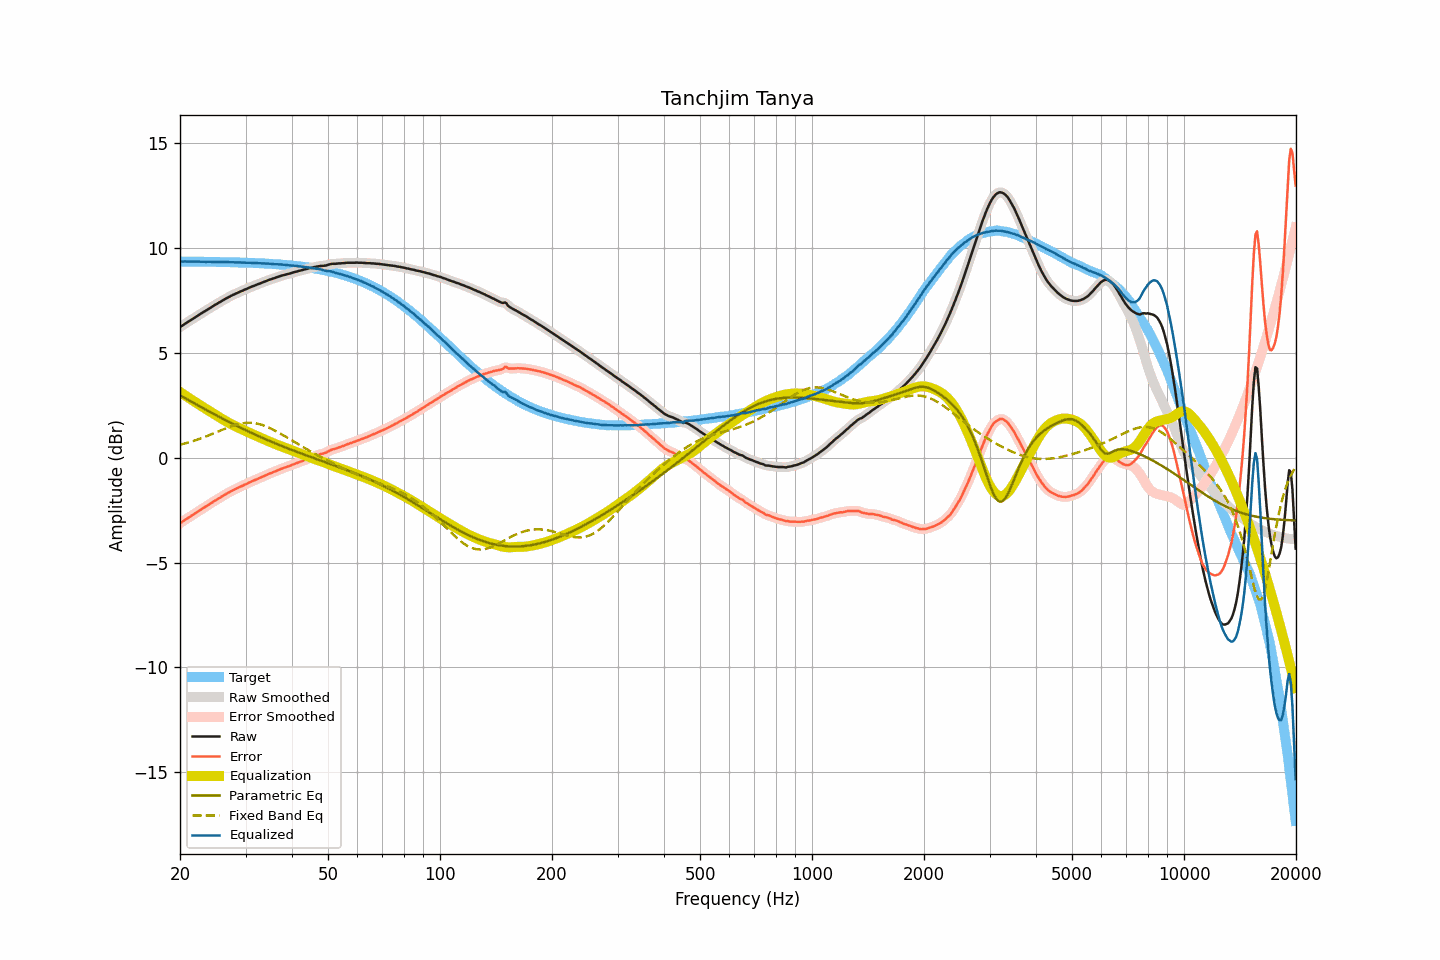

Data behind this chart, as committed beside it:
frequency, raw, smoothed, error, error_smoothed, equalization, parametric_eq, fixed_band_eq, equalized_raw, equalized_smoothed, target
20.00, 6.22, 6.22, -3.13, -3.13, 3.13, 2.97, 0.62, 9.35, 9.35, 9.35
20.20, 6.27, 6.27, -3.08, -3.08, 3.08, 2.93, 0.63, 9.35, 9.35, 9.35
20.40, 6.32, 6.33, -3.03, -3.02, 3.03, 2.89, 0.65, 9.35, 9.35, 9.35
20.61, 6.38, 6.38, -2.97, -2.97, 2.97, 2.84, 0.68, 9.36, 9.35, 9.35
20.81, 6.42, 6.43, -2.93, -2.92, 2.92, 2.80, 0.70, 9.35, 9.35, 9.35
21.02, 6.47, 6.47, -2.88, -2.87, 2.87, 2.76, 0.72, 9.35, 9.35, 9.35
21.23, 6.52, 6.52, -2.82, -2.83, 2.82, 2.71, 0.74, 9.34, 9.34, 9.35
21.44, 6.57, 6.57, -2.77, -2.77, 2.77, 2.67, 0.77, 9.34, 9.34, 9.35
21.66, 6.62, 6.62, -2.72, -2.72, 2.72, 2.63, 0.79, 9.34, 9.34, 9.35
21.87, 6.67, 6.67, -2.67, -2.67, 2.67, 2.59, 0.81, 9.34, 9.34, 9.34
22.09, 6.72, 6.72, -2.62, -2.62, 2.62, 2.54, 0.84, 9.34, 9.35, 9.34
22.31, 6.77, 6.77, -2.57, -2.57, 2.57, 2.50, 0.87, 9.35, 9.34, 9.34
22.54, 6.82, 6.82, -2.52, -2.52, 2.52, 2.46, 0.89, 9.35, 9.34, 9.34
22.76, 6.86, 6.87, -2.48, -2.47, 2.48, 2.42, 0.92, 9.34, 9.34, 9.34
22.99, 6.91, 6.91, -2.43, -2.43, 2.43, 2.37, 0.95, 9.34, 9.34, 9.34
23.22, 6.96, 6.96, -2.38, -2.38, 2.38, 2.33, 0.98, 9.34, 9.34, 9.34
23.45, 7.00, 7.01, -2.34, -2.33, 2.33, 2.29, 1.01, 9.33, 9.34, 9.34
23.69, 7.05, 7.05, -2.29, -2.28, 2.28, 2.25, 1.04, 9.33, 9.34, 9.34
23.92, 7.10, 7.10, -2.23, -2.23, 2.23, 2.21, 1.07, 9.34, 9.34, 9.34
24.16, 7.15, 7.15, -2.18, -2.19, 2.19, 2.16, 1.10, 9.34, 9.33, 9.33
24.40, 7.19, 7.20, -2.14, -2.14, 2.14, 2.12, 1.13, 9.33, 9.33, 9.33
24.65, 7.24, 7.24, -2.09, -2.09, 2.09, 2.08, 1.16, 9.33, 9.33, 9.33
24.89, 7.29, 7.29, -2.04, -2.04, 2.04, 2.04, 1.19, 9.33, 9.33, 9.33
25.14, 7.33, 7.34, -2.00, -1.99, 1.99, 2.00, 1.23, 9.33, 9.33, 9.33
25.39, 7.38, 7.38, -1.94, -1.95, 1.95, 1.96, 1.26, 9.33, 9.33, 9.33
25.65, 7.42, 7.42, -1.90, -1.90, 1.90, 1.92, 1.29, 9.32, 9.32, 9.33
25.91, 7.47, 7.47, -1.85, -1.85, 1.85, 1.88, 1.32, 9.33, 9.32, 9.32
26.16, 7.51, 7.51, -1.81, -1.81, 1.81, 1.84, 1.35, 9.32, 9.32, 9.32
26.43, 7.56, 7.56, -1.76, -1.76, 1.76, 1.80, 1.38, 9.32, 9.32, 9.32
26.69, 7.60, 7.60, -1.72, -1.72, 1.72, 1.76, 1.41, 9.32, 9.32, 9.32
26.96, 7.64, 7.64, -1.68, -1.68, 1.68, 1.72, 1.44, 9.32, 9.32, 9.32
27.23, 7.68, 7.68, -1.63, -1.63, 1.63, 1.68, 1.47, 9.32, 9.32, 9.32
27.50, 7.72, 7.72, -1.59, -1.59, 1.59, 1.64, 1.50, 9.32, 9.31, 9.31
27.77, 7.76, 7.76, -1.55, -1.55, 1.55, 1.61, 1.52, 9.32, 9.31, 9.31
28.05, 7.79, 7.80, -1.52, -1.52, 1.52, 1.57, 1.55, 9.31, 9.31, 9.31
28.33, 7.83, 7.83, -1.48, -1.48, 1.48, 1.53, 1.57, 9.31, 9.31, 9.31
28.62, 7.86, 7.87, -1.44, -1.44, 1.44, 1.49, 1.59, 9.30, 9.31, 9.31
28.90, 7.90, 7.90, -1.40, -1.41, 1.40, 1.45, 1.61, 9.31, 9.30, 9.30
29.19, 7.93, 7.93, -1.37, -1.37, 1.37, 1.42, 1.63, 9.30, 9.30, 9.30
29.48, 7.96, 7.97, -1.34, -1.33, 1.33, 1.38, 1.64, 9.30, 9.30, 9.30
29.78, 8.00, 8.00, -1.29, -1.30, 1.30, 1.34, 1.65, 9.30, 9.29, 9.30
30.08, 8.03, 8.03, -1.26, -1.26, 1.26, 1.31, 1.66, 9.29, 9.29, 9.29
30.38, 8.06, 8.07, -1.23, -1.23, 1.23, 1.27, 1.66, 9.29, 9.29, 9.29
30.68, 8.10, 8.10, -1.19, -1.19, 1.19, 1.23, 1.66, 9.29, 9.29, 9.29
30.99, 8.13, 8.13, -1.15, -1.15, 1.16, 1.20, 1.66, 9.29, 9.29, 9.29
31.30, 8.16, 8.16, -1.12, -1.12, 1.12, 1.16, 1.66, 9.28, 9.28, 9.28
31.61, 8.19, 8.19, -1.09, -1.09, 1.09, 1.13, 1.65, 9.28, 9.28, 9.28
31.93, 8.22, 8.22, -1.05, -1.05, 1.05, 1.09, 1.64, 9.28, 9.28, 9.28
32.24, 8.25, 8.25, -1.02, -1.02, 1.02, 1.06, 1.62, 9.27, 9.27, 9.27
32.57, 8.28, 8.28, -0.99, -0.99, 0.99, 1.02, 1.61, 9.27, 9.27, 9.27
32.89, 8.31, 8.31, -0.95, -0.95, 0.95, 0.99, 1.59, 9.27, 9.27, 9.27
33.22, 8.34, 8.34, -0.92, -0.92, 0.92, 0.95, 1.56, 9.26, 9.26, 9.26
33.55, 8.37, 8.37, -0.89, -0.89, 0.88, 0.92, 1.54, 9.26, 9.26, 9.26
33.89, 8.40, 8.40, -0.85, -0.85, 0.85, 0.89, 1.51, 9.25, 9.25, 9.25
34.23, 8.43, 8.43, -0.82, -0.82, 0.82, 0.85, 1.48, 9.25, 9.25, 9.25
34.57, 8.46, 8.46, -0.78, -0.78, 0.79, 0.82, 1.44, 9.25, 9.25, 9.25
34.92, 8.49, 8.49, -0.75, -0.75, 0.75, 0.79, 1.41, 9.25, 9.24, 9.24
35.27, 8.51, 8.51, -0.72, -0.72, 0.72, 0.75, 1.37, 9.23, 9.24, 9.24
35.62, 8.54, 8.54, -0.69, -0.69, 0.69, 0.72, 1.33, 9.23, 9.23, 9.23
35.97, 8.56, 8.57, -0.66, -0.66, 0.66, 0.69, 1.29, 9.22, 9.22, 9.23
... 635 more rows
